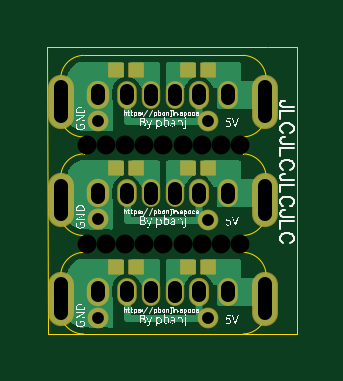
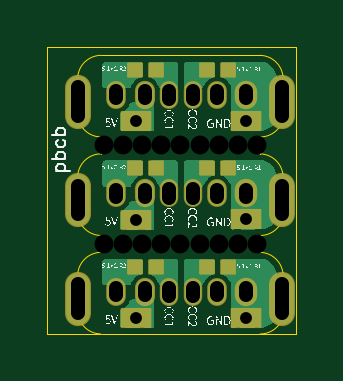
Circuit board: 12 layer files. Board 10.6 x 12.2 mm.
- drill: Drill_NPTH_Through.DRL (545 bytes)
- drill: Drill_PTH_Through.DRL (1045 bytes)
- drill: Drill_PTH_Through_Via.DRL (357 bytes)
- outline: Gerber_BoardOutlineLayer.GKO (1921 bytes)
- bottom_copper: Gerber_BottomLayer.GBL (12442 bytes)
- paste: Gerber_BottomPasteMaskLayer.GBP (2431 bytes)
- bottom_silk: Gerber_BottomSilkscreenLayer.GBO (37932 bytes)
- bottom_mask: Gerber_BottomSolderMaskLayer.GBS (2199 bytes)
- top_copper: Gerber_TopLayer.GTL (11460 bytes)
- paste: Gerber_TopPasteMaskLayer.GTP (2428 bytes)
- top_silk: Gerber_TopSilkscreenLayer.GTO (38870 bytes)
- top_mask: Gerber_TopSolderMaskLayer.GTS (2277 bytes)

=== drill: Drill_NPTH_Through.DRL ===
M48
METRIC,LZ,000.000
;FILE_FORMAT=3:3
;TYPE=NON_PLATED
;Layer: NPTH_Through
;EasyEDA v6.5.22, 2022-12-30 12:31:34
;8208ea2c859e44049a4325ea99c283b7,9c64b28349a745268246d024528a85f0,10
;Gerber Generator version 0.2
;Holesize 1 = 0.800 mm
T01C0.800
%
G05
G90
T01
X007755Y003245
X006945Y003245
X006135Y003245
X005325Y003245
X004505Y003245
X003685Y003245
X002875Y003245
X002065Y003245
X001255Y003245
X001255Y-000920
X002065Y-000920
X002875Y-000920
X003685Y-000920
X004505Y-000920
X005325Y-000920
X006135Y-000920
X006945Y-000920
X007755Y-000920
M30

=== drill: Drill_PTH_Through.DRL (1045 bytes, source withheld) ===
=== drill: Drill_PTH_Through_Via.DRL ===
M48
METRIC,LZ,000.000
;FILE_FORMAT=3:3
;TYPE=PLATED
;Layer: PTH_Through_Via
;EasyEDA v6.5.22, 2022-12-30 12:31:34
;8208ea2c859e44049a4325ea99c283b7,9c64b28349a745268246d024528a85f0,10
;Gerber Generator version 0.2
;Holesize 1 = 0.501 mm
T01C0.501
%
G05
G90
T01
X001725Y004285
X006400Y004270
X006400Y000105
X001725Y000120
X006395Y-004060
X001720Y-004045
M30

=== outline: Gerber_BoardOutlineLayer.GKO ===
G04 Layer: BoardOutlineLayer*
G04 EasyEDA v6.5.22, 2022-12-30 12:31:34*
G04 8208ea2c859e44049a4325ea99c283b7,9c64b28349a745268246d024528a85f0,10*
G04 Gerber Generator version 0.2*
G04 Scale: 100 percent, Rotated: No, Reflected: No *
G04 Dimensions in millimeters *
G04 leading zeros omitted , absolute positions ,4 integer and 5 decimal *
%FSLAX45Y45*%
%MOMM*%

%ADD10C,0.0510*%
%ADD11C,0.0500*%
D10*
X892556Y741426D02*
G01*
X1013968Y741426D01*
X1014999Y-473499D01*
X1014999Y-473499D02*
G01*
X790008Y-474101D01*
X-40639Y739139D02*
G01*
X-39999Y-473499D01*
X-40639Y739139D02*
G01*
X890498Y741497D01*
X-39999Y-473499D02*
G01*
X788479Y-474002D01*
X15499Y605000D02*
G01*
X15001Y438998D01*
X885443Y611378D02*
G01*
X885443Y465073D01*
X885443Y194310D02*
G01*
X885443Y48005D01*
X885443Y-222504D02*
G01*
X885443Y-369062D01*
X15494Y-229107D02*
G01*
X15494Y-397763D01*
X15521Y188003D02*
G01*
X15521Y19278D01*
X113019Y-57000D02*
G01*
X113019Y-128498D01*
X787994Y-57000D02*
G01*
X787994Y-128493D01*
X112999Y360502D02*
G01*
X113002Y288503D01*
D11*
X112996Y705497D02*
G01*
X787989Y705497D01*
D10*
X787989Y359999D02*
G01*
X787991Y288500D01*
D11*
G75*
G01*
X885495Y465000D02*
G02*
X787994Y360050I-99876J-4978D01*
G75*
G01*
X113033Y-57026D02*
G02*
X15499Y19279I-382J100000D01*
G75*
G01*
X885495Y48001D02*
G02*
X787997Y-56947I-99876J-4976D01*
G75*
G01*
X15522Y188003D02*
G02*
X113020Y288519I99998J547D01*
G75*
G01*
X885500Y-368999D02*
G02*
X787997Y-473944I-99876J-4973D01*
G75*
G01*
X15509Y-228996D02*
G02*
X113007Y-128481I99999J547D01*
G75*
G01*
X787997Y288501D02*
G02*
X885360Y194371I-2466J-99970D01*
G75*
G01*
X787999Y705498D02*
G02*
X885358Y611368I-2471J-99970D01*
G75*
G01*
X113010Y359974D02*
G02*
X14905Y438760I-381J99999D01*
G75*
G01*
X788002Y-128496D02*
G02*
X885360Y-222626I-2471J-99969D01*
G75*
G01*
X113020Y-474025D02*
G02*
X15486Y-397716I-380J99999D01*
G75*
G01*
X15499Y605000D02*
G02*
X112997Y705518I99998J549D01*

%LPD*%
M02*

=== bottom_copper: Gerber_BottomLayer.GBL (12442 bytes, source omitted) ===
=== paste: Gerber_BottomPasteMaskLayer.GBP ===
G04 Layer: BottomPasteMaskLayer*
G04 EasyEDA v6.5.22, 2022-12-30 12:31:34*
G04 8208ea2c859e44049a4325ea99c283b7,9c64b28349a745268246d024528a85f0,10*
G04 Gerber Generator version 0.2*
G04 Scale: 100 percent, Rotated: No, Reflected: No *
G04 Dimensions in millimeters *
G04 leading zeros omitted , absolute positions ,4 integer and 5 decimal *
%FSLAX45Y45*%
%MOMM*%

%ADD10C,0.0001*%

%LPD*%
G36*
X225450Y255016D02*
G01*
X221488Y251002D01*
X221488Y205028D01*
X225450Y201015D01*
X275539Y201015D01*
X279552Y205028D01*
X279552Y251002D01*
X275539Y255016D01*
G37*
G36*
X310540Y255016D02*
G01*
X306527Y251002D01*
X306527Y205028D01*
X310540Y201015D01*
X360578Y201015D01*
X364591Y205028D01*
X364591Y251002D01*
X360578Y255016D01*
G37*
G36*
X530453Y255016D02*
G01*
X526440Y251002D01*
X526440Y204978D01*
X530453Y201015D01*
X580491Y201015D01*
X584504Y204978D01*
X584504Y251002D01*
X580491Y255016D01*
G37*
G36*
X615492Y255016D02*
G01*
X611530Y251002D01*
X611530Y204978D01*
X615492Y201015D01*
X665581Y201015D01*
X669544Y204978D01*
X669544Y251002D01*
X665581Y255016D01*
G37*
G36*
X225450Y-162001D02*
G01*
X221437Y-165963D01*
X221437Y-211988D01*
X225450Y-216001D01*
X275539Y-216001D01*
X279501Y-211988D01*
X279501Y-165963D01*
X275539Y-162001D01*
G37*
G36*
X310489Y-162001D02*
G01*
X306527Y-165963D01*
X306527Y-211988D01*
X310489Y-216001D01*
X360578Y-216001D01*
X364591Y-211988D01*
X364591Y-165963D01*
X360578Y-162001D01*
G37*
G36*
X530453Y-162001D02*
G01*
X526440Y-166014D01*
X526440Y-211988D01*
X530453Y-216001D01*
X580491Y-216001D01*
X584504Y-211988D01*
X584504Y-166014D01*
X580491Y-162001D01*
G37*
G36*
X615492Y-162001D02*
G01*
X611479Y-166014D01*
X611479Y-211988D01*
X615492Y-216001D01*
X665581Y-216001D01*
X669544Y-211988D01*
X669544Y-166014D01*
X665581Y-162001D01*
G37*
G36*
X530402Y671982D02*
G01*
X526440Y668020D01*
X526440Y621995D01*
X530402Y617982D01*
X580491Y617982D01*
X584454Y621995D01*
X584454Y668020D01*
X580491Y671982D01*
G37*
G36*
X615492Y671982D02*
G01*
X611479Y668020D01*
X611479Y621995D01*
X615492Y617982D01*
X665581Y617982D01*
X669544Y621995D01*
X669544Y668020D01*
X665581Y671982D01*
G37*
G36*
X225450Y672033D02*
G01*
X221437Y668020D01*
X221437Y621995D01*
X225450Y618032D01*
X275488Y618032D01*
X279501Y621995D01*
X279501Y668020D01*
X275488Y672033D01*
G37*
G36*
X310489Y672033D02*
G01*
X306527Y668020D01*
X306527Y621995D01*
X310489Y618032D01*
X360578Y618032D01*
X364540Y621995D01*
X364540Y668020D01*
X360578Y672033D01*
G37*
M02*

=== bottom_silk: Gerber_BottomSilkscreenLayer.GBO (37932 bytes, source omitted) ===
=== bottom_mask: Gerber_BottomSolderMaskLayer.GBS ===
G04 Layer: BottomSolderMaskLayer*
G04 EasyEDA v6.5.22, 2022-12-30 12:31:34*
G04 8208ea2c859e44049a4325ea99c283b7,9c64b28349a745268246d024528a85f0,10*
G04 Gerber Generator version 0.2*
G04 Scale: 100 percent, Rotated: No, Reflected: No *
G04 Dimensions in millimeters *
G04 leading zeros omitted , absolute positions ,4 integer and 5 decimal *
%FSLAX45Y45*%
%MOMM*%

%AMMACRO1*1,1,$1,$2,$3*1,1,$1,$4,$5*1,1,$1,0-$2,0-$3*1,1,$1,0-$4,0-$5*20,1,$1,$2,$3,$4,$5,0*20,1,$1,$4,$5,0-$2,0-$3,0*20,1,$1,0-$2,0-$3,0-$4,0-$5,0*20,1,$1,0-$4,0-$5,$2,$3,0*4,1,4,$2,$3,$4,$5,0-$2,0-$3,0-$4,0-$5,$2,$3,0*%
%ADD10MACRO1,0.1016X-0.6X0.375X0.6X0.375*%
%ADD11MACRO1,0.1016X-0.5999X0.375X0.5999X0.375*%
%ADD12MACRO1,0.1016X0.2828X-0.27X0.2828X0.27*%
%ADD13MACRO1,0.1016X-0.2828X-0.27X-0.2828X0.27*%
%ADD14MACRO1,0.1016X-0.2827X-0.27X-0.2827X0.27*%
%ADD15O,0.8300212X1.1800078*%
%ADD16O,0.9500362X1.2000230000000003*%
%ADD17O,0.7800086X1.1800078*%
%ADD18O,1.1000232X2.3000208000000004*%
%ADD19O,0.8500364X1.2000230000000003*%

%LPD*%
D10*
G01*
X172506Y428503D03*
G01*
X639991Y426989D03*
D11*
G01*
X640006Y9992D03*
D10*
G01*
X172529Y11506D03*
G01*
X639997Y-407005D03*
G01*
X172516Y-405486D03*
D12*
G01*
X249749Y228011D03*
D13*
G01*
X336309Y228011D03*
D12*
G01*
X554725Y227994D03*
D14*
G01*
X641285Y227994D03*
D12*
G01*
X249736Y-188982D03*
D13*
G01*
X336297Y-188982D03*
D12*
G01*
X554713Y-189000D03*
D13*
G01*
X641277Y-189000D03*
D12*
G01*
X554702Y644993D03*
D13*
G01*
X641271Y644993D03*
D12*
G01*
X249726Y645011D03*
D13*
G01*
X336287Y645011D03*
D15*
G01*
X722502Y121005D03*
D16*
G01*
X172516Y121005D03*
D17*
G01*
X498551Y121005D03*
D18*
G01*
X18542Y92760D03*
G01*
X882497Y92760D03*
D19*
G01*
X600506Y121005D03*
D17*
G01*
X398526Y121005D03*
D15*
G01*
X294538Y121005D03*
G01*
X722502Y-295986D03*
D16*
G01*
X172491Y-295986D03*
D17*
G01*
X498525Y-295986D03*
D18*
G01*
X18542Y-324256D03*
G01*
X882497Y-324256D03*
D19*
G01*
X600481Y-295986D03*
D17*
G01*
X398526Y-295986D03*
D15*
G01*
X294512Y-295986D03*
G01*
X722502Y537997D03*
D16*
G01*
X172491Y537997D03*
D17*
G01*
X498525Y537997D03*
D18*
G01*
X18516Y509752D03*
G01*
X882497Y509752D03*
D19*
G01*
X600481Y537997D03*
D17*
G01*
X398500Y537997D03*
D15*
G01*
X294512Y537997D03*
M02*

=== top_copper: Gerber_TopLayer.GTL (11460 bytes, source omitted) ===
=== paste: Gerber_TopPasteMaskLayer.GTP ===
G04 Layer: TopPasteMaskLayer*
G04 EasyEDA v6.5.22, 2022-12-30 12:31:34*
G04 8208ea2c859e44049a4325ea99c283b7,9c64b28349a745268246d024528a85f0,10*
G04 Gerber Generator version 0.2*
G04 Scale: 100 percent, Rotated: No, Reflected: No *
G04 Dimensions in millimeters *
G04 leading zeros omitted , absolute positions ,4 integer and 5 decimal *
%FSLAX45Y45*%
%MOMM*%

%ADD10C,0.0001*%

%LPD*%
G36*
X310540Y255016D02*
G01*
X306527Y251002D01*
X306527Y204978D01*
X310540Y201015D01*
X360578Y201015D01*
X364591Y204978D01*
X364591Y251002D01*
X360578Y255016D01*
G37*
G36*
X225450Y255016D02*
G01*
X221437Y251002D01*
X221437Y204978D01*
X225450Y201015D01*
X275539Y201015D01*
X279552Y204978D01*
X279552Y251002D01*
X275539Y255016D01*
G37*
G36*
X615543Y254965D02*
G01*
X611530Y250952D01*
X611530Y204978D01*
X615543Y200964D01*
X665581Y200964D01*
X669544Y204978D01*
X669544Y250952D01*
X665581Y254965D01*
G37*
G36*
X530453Y254965D02*
G01*
X526491Y250952D01*
X526491Y204978D01*
X530453Y200964D01*
X580542Y200964D01*
X584555Y204978D01*
X584555Y250952D01*
X580542Y254965D01*
G37*
G36*
X310489Y-162001D02*
G01*
X306527Y-165963D01*
X306527Y-211988D01*
X310489Y-216001D01*
X360578Y-216001D01*
X364591Y-211988D01*
X364591Y-165963D01*
X360578Y-162001D01*
G37*
G36*
X225450Y-162001D02*
G01*
X221437Y-165963D01*
X221437Y-211988D01*
X225450Y-216001D01*
X275539Y-216001D01*
X279501Y-211988D01*
X279501Y-165963D01*
X275539Y-162001D01*
G37*
G36*
X615492Y-162001D02*
G01*
X611530Y-166014D01*
X611530Y-211988D01*
X615492Y-216001D01*
X665581Y-216001D01*
X669544Y-211988D01*
X669544Y-166014D01*
X665581Y-162001D01*
G37*
G36*
X530453Y-162001D02*
G01*
X526440Y-166014D01*
X526440Y-211988D01*
X530453Y-216001D01*
X580491Y-216001D01*
X584504Y-211988D01*
X584504Y-166014D01*
X580491Y-162001D01*
G37*
G36*
X615492Y671982D02*
G01*
X611530Y667969D01*
X611530Y621995D01*
X615492Y617982D01*
X665581Y617982D01*
X669544Y621995D01*
X669544Y667969D01*
X665581Y671982D01*
G37*
G36*
X530453Y671982D02*
G01*
X526440Y667969D01*
X526440Y621995D01*
X530453Y617982D01*
X580491Y617982D01*
X584504Y621995D01*
X584504Y667969D01*
X580491Y671982D01*
G37*
G36*
X310489Y672033D02*
G01*
X306527Y668020D01*
X306527Y621995D01*
X310489Y617982D01*
X360578Y617982D01*
X364540Y621995D01*
X364540Y668020D01*
X360578Y672033D01*
G37*
G36*
X225450Y672033D02*
G01*
X221437Y668020D01*
X221437Y621995D01*
X225450Y617982D01*
X275488Y617982D01*
X279501Y621995D01*
X279501Y668020D01*
X275488Y672033D01*
G37*
M02*

=== top_silk: Gerber_TopSilkscreenLayer.GTO (38870 bytes, source omitted) ===
=== top_mask: Gerber_TopSolderMaskLayer.GTS ===
G04 Layer: TopSolderMaskLayer*
G04 EasyEDA v6.5.22, 2022-12-30 12:31:34*
G04 8208ea2c859e44049a4325ea99c283b7,9c64b28349a745268246d024528a85f0,10*
G04 Gerber Generator version 0.2*
G04 Scale: 100 percent, Rotated: No, Reflected: No *
G04 Dimensions in millimeters *
G04 leading zeros omitted , absolute positions ,4 integer and 5 decimal *
%FSLAX45Y45*%
%MOMM*%

%AMMACRO1*1,1,$1,$2,$3*1,1,$1,$4,$5*1,1,$1,0-$2,0-$3*1,1,$1,0-$4,0-$5*20,1,$1,$2,$3,$4,$5,0*20,1,$1,$4,$5,0-$2,0-$3,0*20,1,$1,0-$2,0-$3,0-$4,0-$5,0*20,1,$1,0-$4,0-$5,$2,$3,0*4,1,4,$2,$3,$4,$5,0-$2,0-$3,0-$4,0-$5,$2,$3,0*%
%ADD10C,0.8800*%
%ADD11O,0.8300212X1.1800078*%
%ADD12O,0.9500362X1.2000230000000003*%
%ADD13O,0.7800086X1.1800078*%
%ADD14O,1.1000232X2.3000208000000004*%
%ADD15O,0.8500364X1.2000230000000003*%
%ADD16MACRO1,0.1016X-0.2828X-0.2701X-0.2828X0.2701*%
%ADD17MACRO1,0.1016X0.2829X-0.2701X0.2829X0.2701*%
%ADD18MACRO1,0.1016X-0.2826X-0.27X-0.2826X0.27*%
%ADD19MACRO1,0.1016X0.2828X-0.27X0.2828X0.27*%
%ADD20MACRO1,0.1016X0.2828X-0.2701X0.2828X0.2701*%
%ADD21MACRO1,0.1016X-0.2827X-0.27X-0.2827X0.27*%

%LPD*%
D10*
G01*
X172491Y428497D03*
G01*
X640003Y426999D03*
G01*
X640029Y10007D03*
G01*
X172516Y11506D03*
G01*
X640003Y-406984D03*
G01*
X172516Y-405511D03*
D11*
G01*
X722502Y121005D03*
D12*
G01*
X172516Y121005D03*
D13*
G01*
X498551Y121005D03*
D14*
G01*
X18542Y92760D03*
G01*
X882497Y92760D03*
D15*
G01*
X600506Y121005D03*
D13*
G01*
X398526Y121005D03*
D11*
G01*
X294538Y121005D03*
D16*
G01*
X336304Y228000D03*
D17*
G01*
X249745Y228000D03*
D18*
G01*
X641304Y227981D03*
D19*
G01*
X554755Y227981D03*
D11*
G01*
X722502Y-295986D03*
D12*
G01*
X172491Y-295986D03*
D13*
G01*
X498525Y-295986D03*
D14*
G01*
X18542Y-324256D03*
G01*
X882497Y-324256D03*
D15*
G01*
X600481Y-295986D03*
D13*
G01*
X398526Y-295986D03*
D11*
G01*
X294512Y-295986D03*
D16*
G01*
X336292Y-188995D03*
D20*
G01*
X249734Y-188995D03*
D21*
G01*
X641296Y-189015D03*
D19*
G01*
X554742Y-189015D03*
D21*
G01*
X641290Y644978D03*
D19*
G01*
X554732Y644978D03*
D16*
G01*
X336282Y644999D03*
D17*
G01*
X249722Y644999D03*
D11*
G01*
X722502Y537997D03*
D12*
G01*
X172491Y537997D03*
D13*
G01*
X498525Y537997D03*
D14*
G01*
X18516Y509752D03*
G01*
X882497Y509752D03*
D15*
G01*
X600481Y537997D03*
D13*
G01*
X398500Y537997D03*
D11*
G01*
X294512Y537997D03*
M02*
